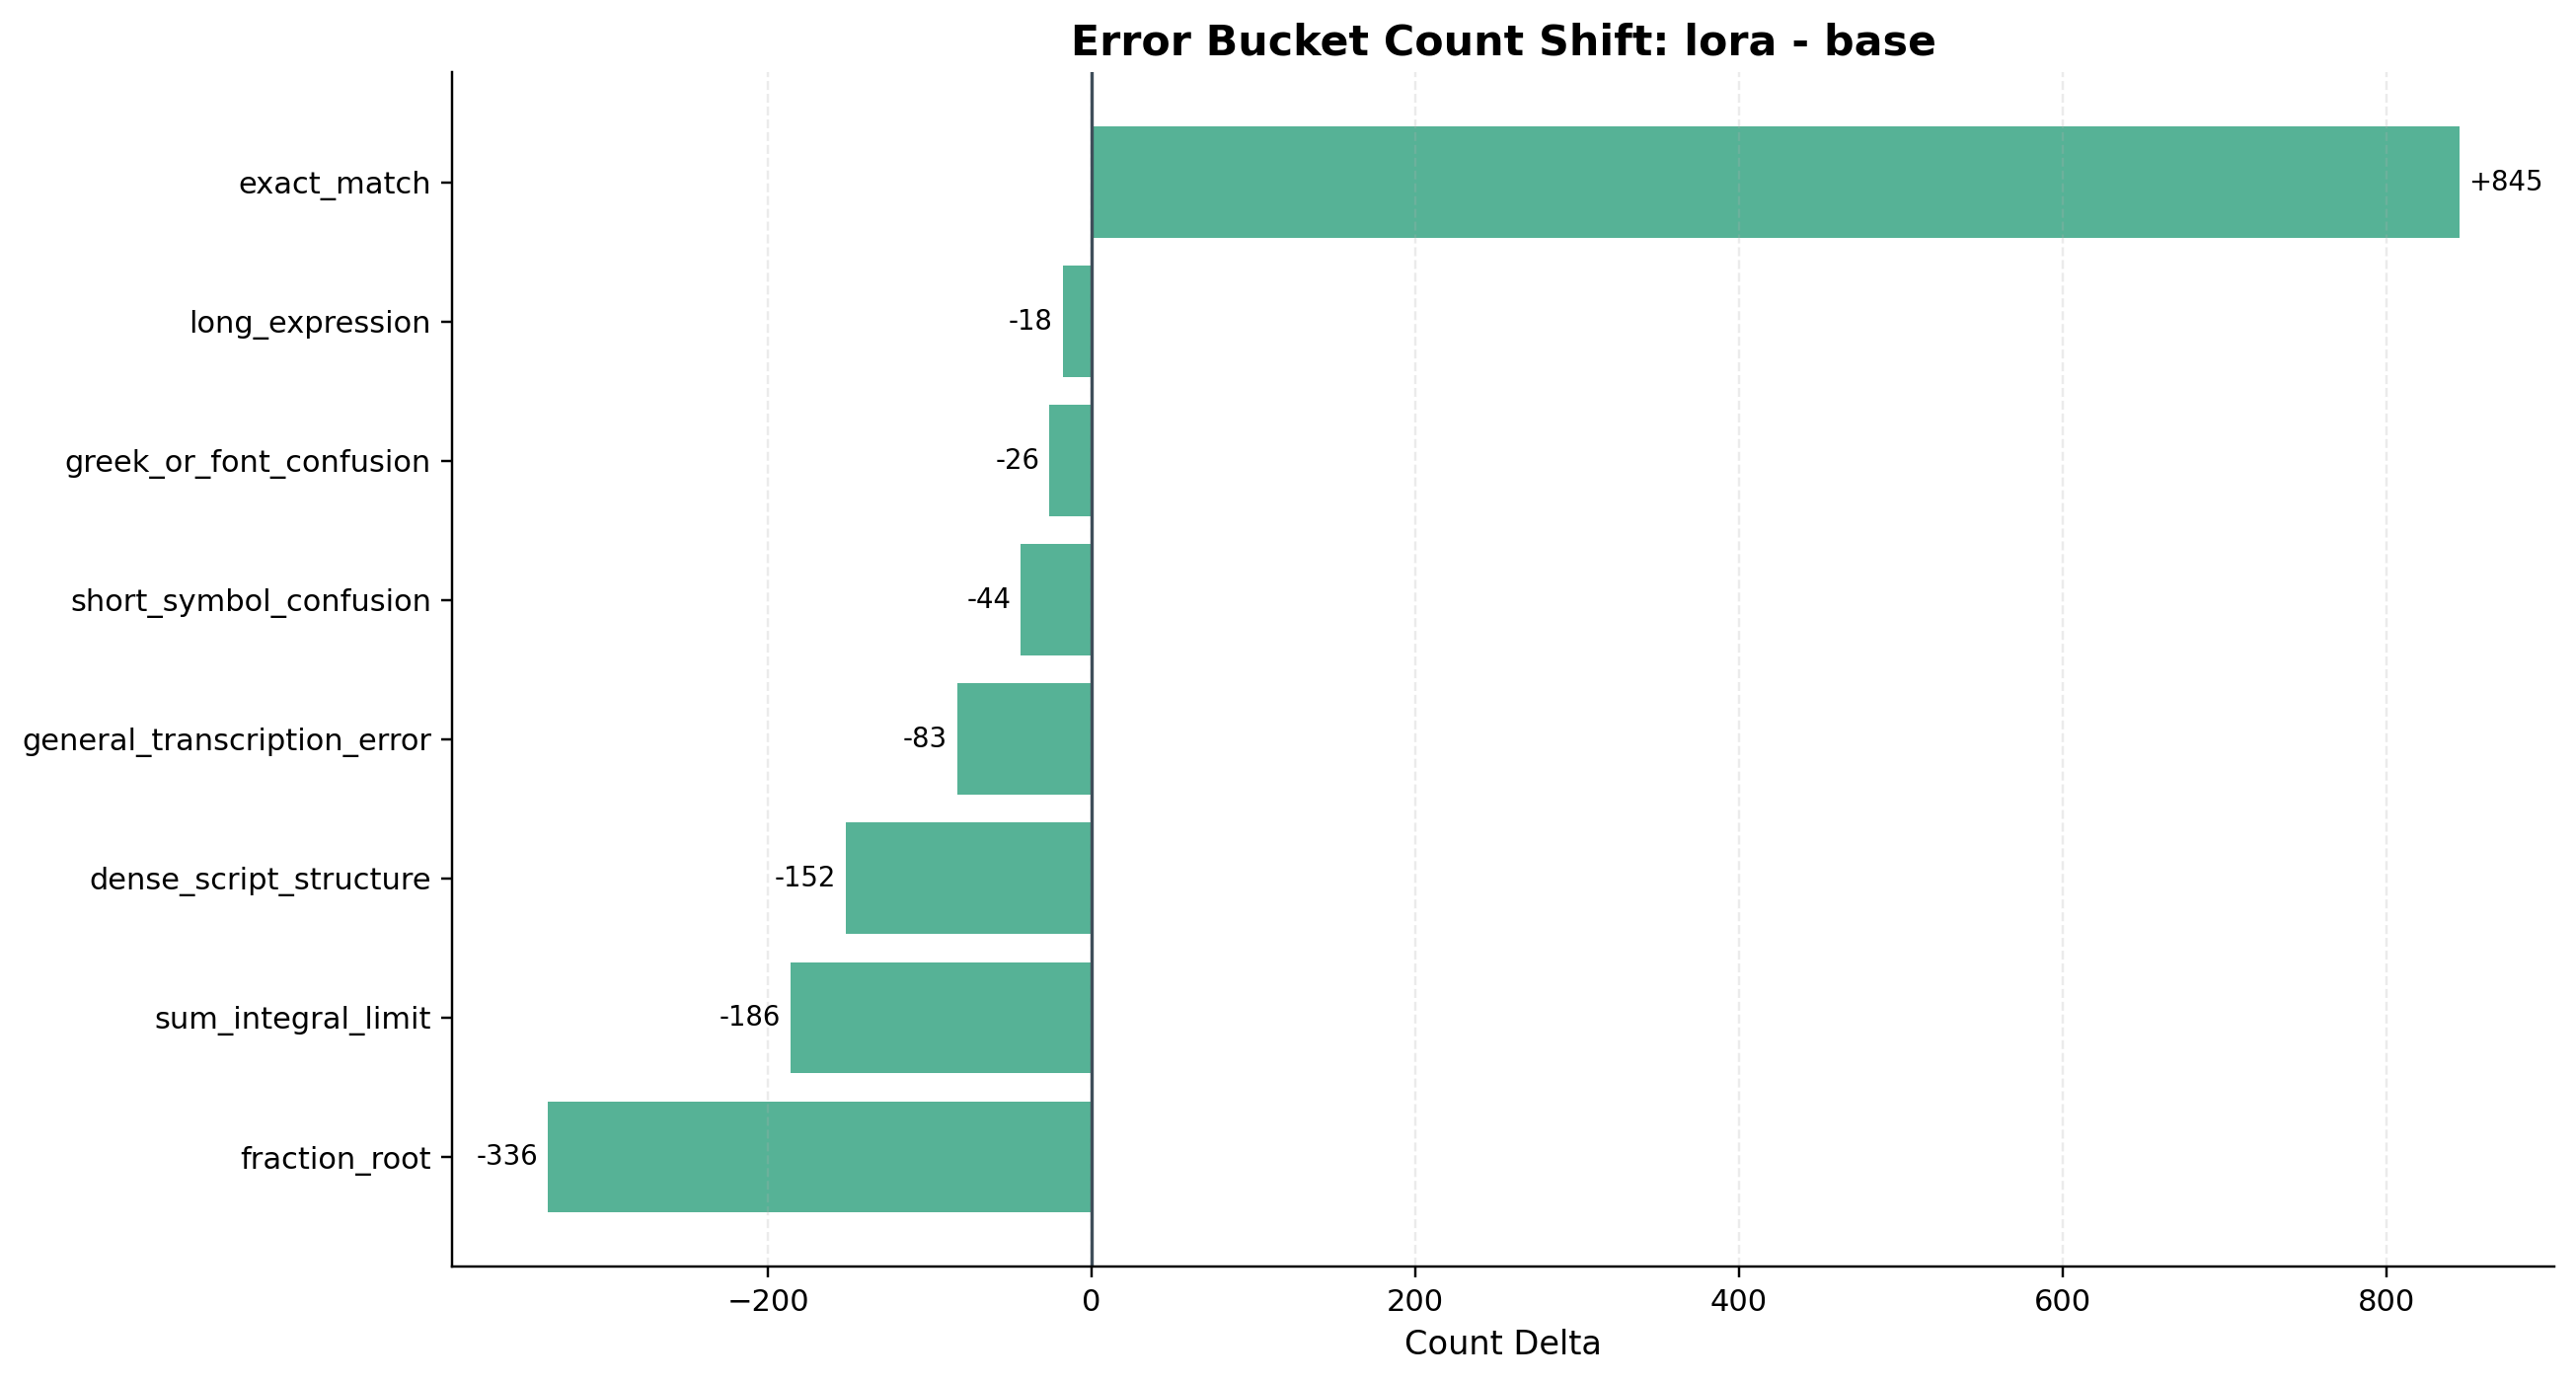

Data behind this chart, as committed beside it:
error_bucket, count_base, count_lora, delta_lora_minus_base
fraction_root, 716, 380, -336
sum_integral_limit, 398, 212, -186
dense_script_structure, 459, 307, -152
general_transcription_error, 187, 104, -83
short_symbol_confusion, 172, 128, -44
greek_or_font_confusion, 72, 46, -26
long_expression, 30, 12, -18
exact_match, 1298, 2143, 845
